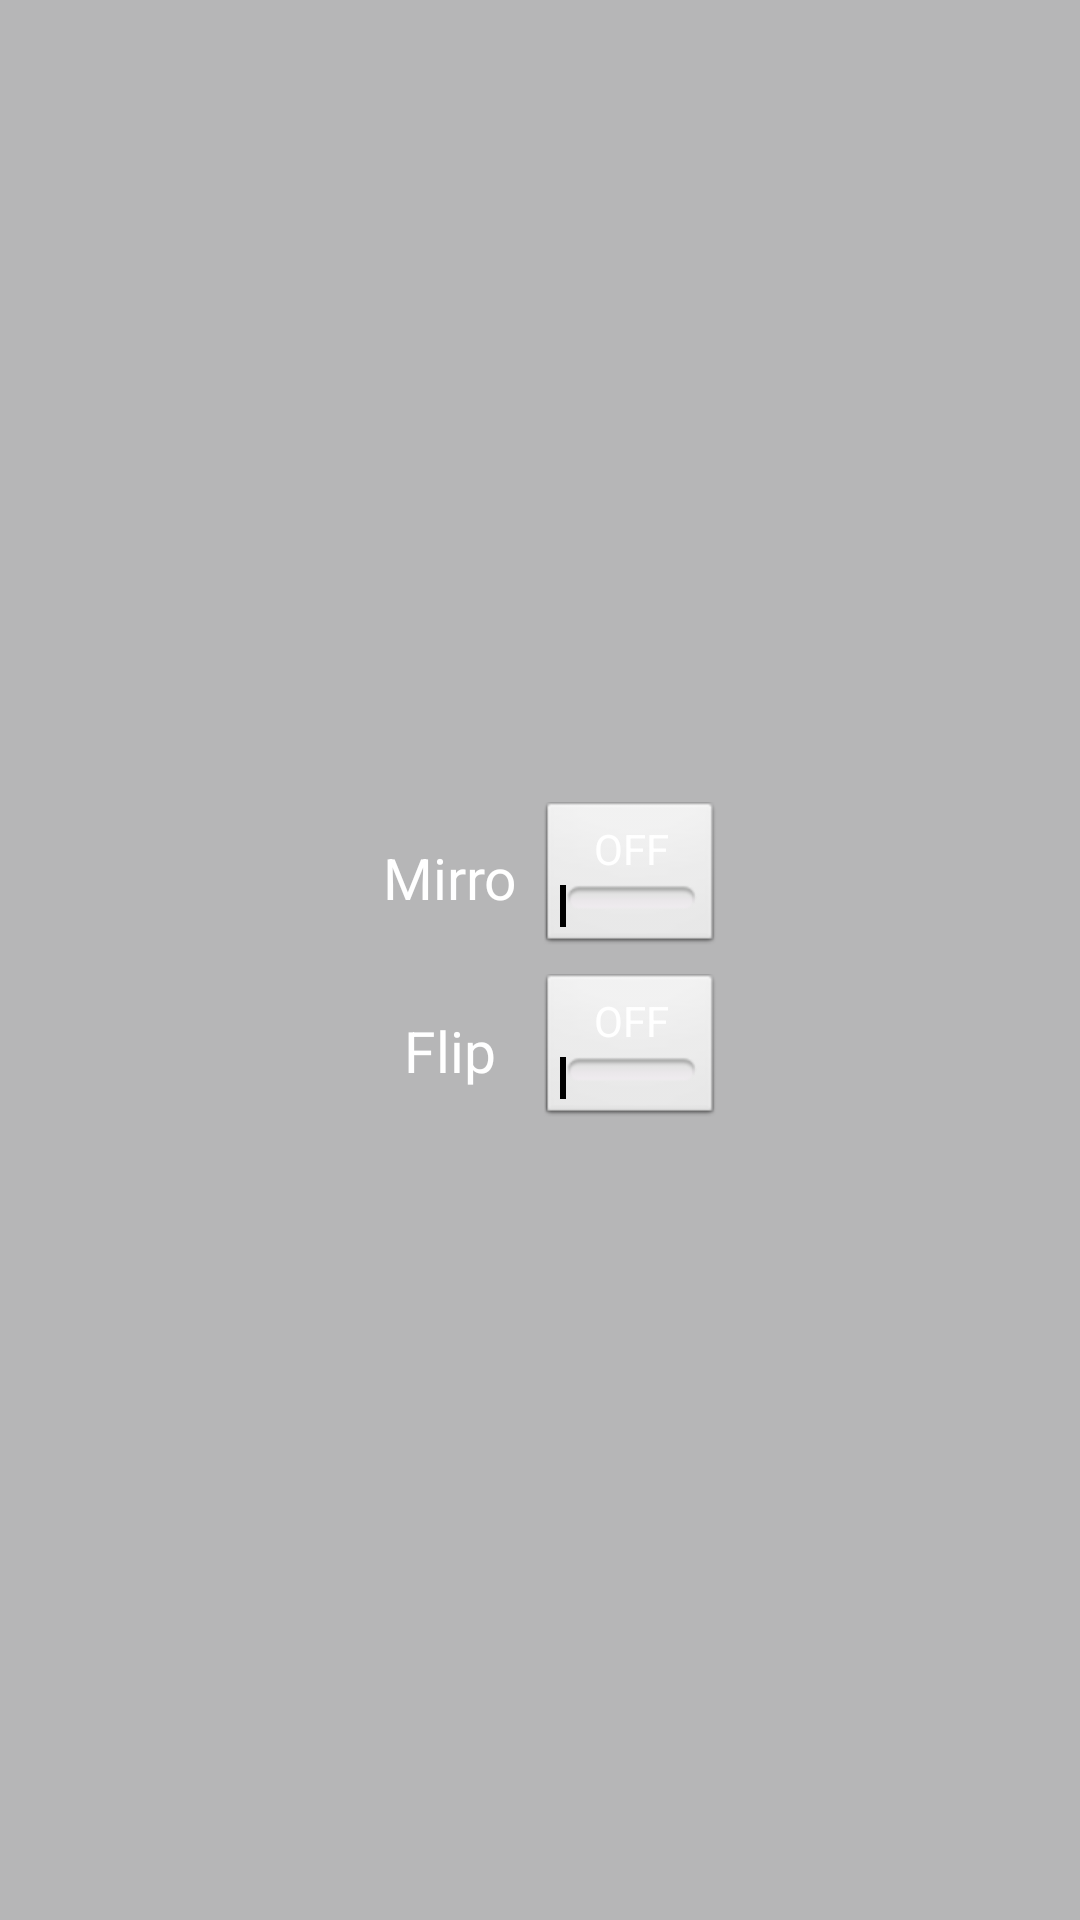

Reconstruct the res/layout file that produces this screen, plus the resources it refers to.
<!-- AndroidManifest.xml: application theme AppTheme -->
<!-- res/layout/popview_mirror_flip.xml -->
<?xml version="1.0" encoding="utf-8"?>
<LinearLayout xmlns:android="http://schemas.android.com/apk/res/android"
    android:layout_width="wrap_content"
    android:layout_height="wrap_content"
    android:background="@color/radio_bg_normal"
    android:gravity="center"
    android:orientation="vertical"
    android:padding="5dip" >

    <LinearLayout
        android:layout_width="wrap_content"
        android:layout_height="wrap_content"
        android:gravity="center_vertical"
        android:orientation="horizontal" >

        <TextView
            android:layout_width="60dp"
            android:layout_height="35dp"
            android:layout_gravity="center"
            android:gravity="center"
            android:padding="5dip"
            android:text="@string/txt_live_mirror"
            android:textColor="@color/white"
            android:textSize="19sp" />

        <ToggleButton
            android:id="@+id/toggle_mirror"
            android:layout_width="60dp"
            android:layout_height="50dp"
            android:textColor="@color/white"
            android:textOff="@string/off"
            android:textOn="@string/on" />
    </LinearLayout>

    <LinearLayout
        android:layout_width="wrap_content"
        android:layout_height="wrap_content"
      
        android:gravity="center_vertical"
        android:orientation="horizontal" >

        <TextView
            android:layout_width="60dp"
            android:layout_height="35dp"
            android:layout_gravity="center"
            android:layout_marginTop="5dp"
            android:padding="5dip"
            android:gravity="center"
            android:text="@string/txt_live_flip"
            android:textColor="@color/white"
            android:textSize="19sp" />

        <ToggleButton
            android:id="@+id/toggle_flip"
            android:layout_width="60dp"
            android:layout_height="50dp"
            android:layout_marginTop="5dp"
            android:textColor="@color/white"
            android:textOff="@string/off"
            android:textOn="@string/on" />
    </LinearLayout>

</LinearLayout>
<!-- resources referenced by this layout -->
<resources>
  <color name="radio_bg_normal">#b6b6b7</color>
  <color name="white">#ffffff</color>
  <string name="off">OFF</string>
  <string name="on">ON</string>
  <string name="txt_live_flip">Flip</string>
  <string name="txt_live_mirror">Mirror</string>
  <style name="AppTheme" parent="AppBaseTheme">
          <item name="android:windowNoTitle">true</item>
      </style>
  <style name="AppBaseTheme" parent="android:Theme.Light">
          
      </style>
</resources>
